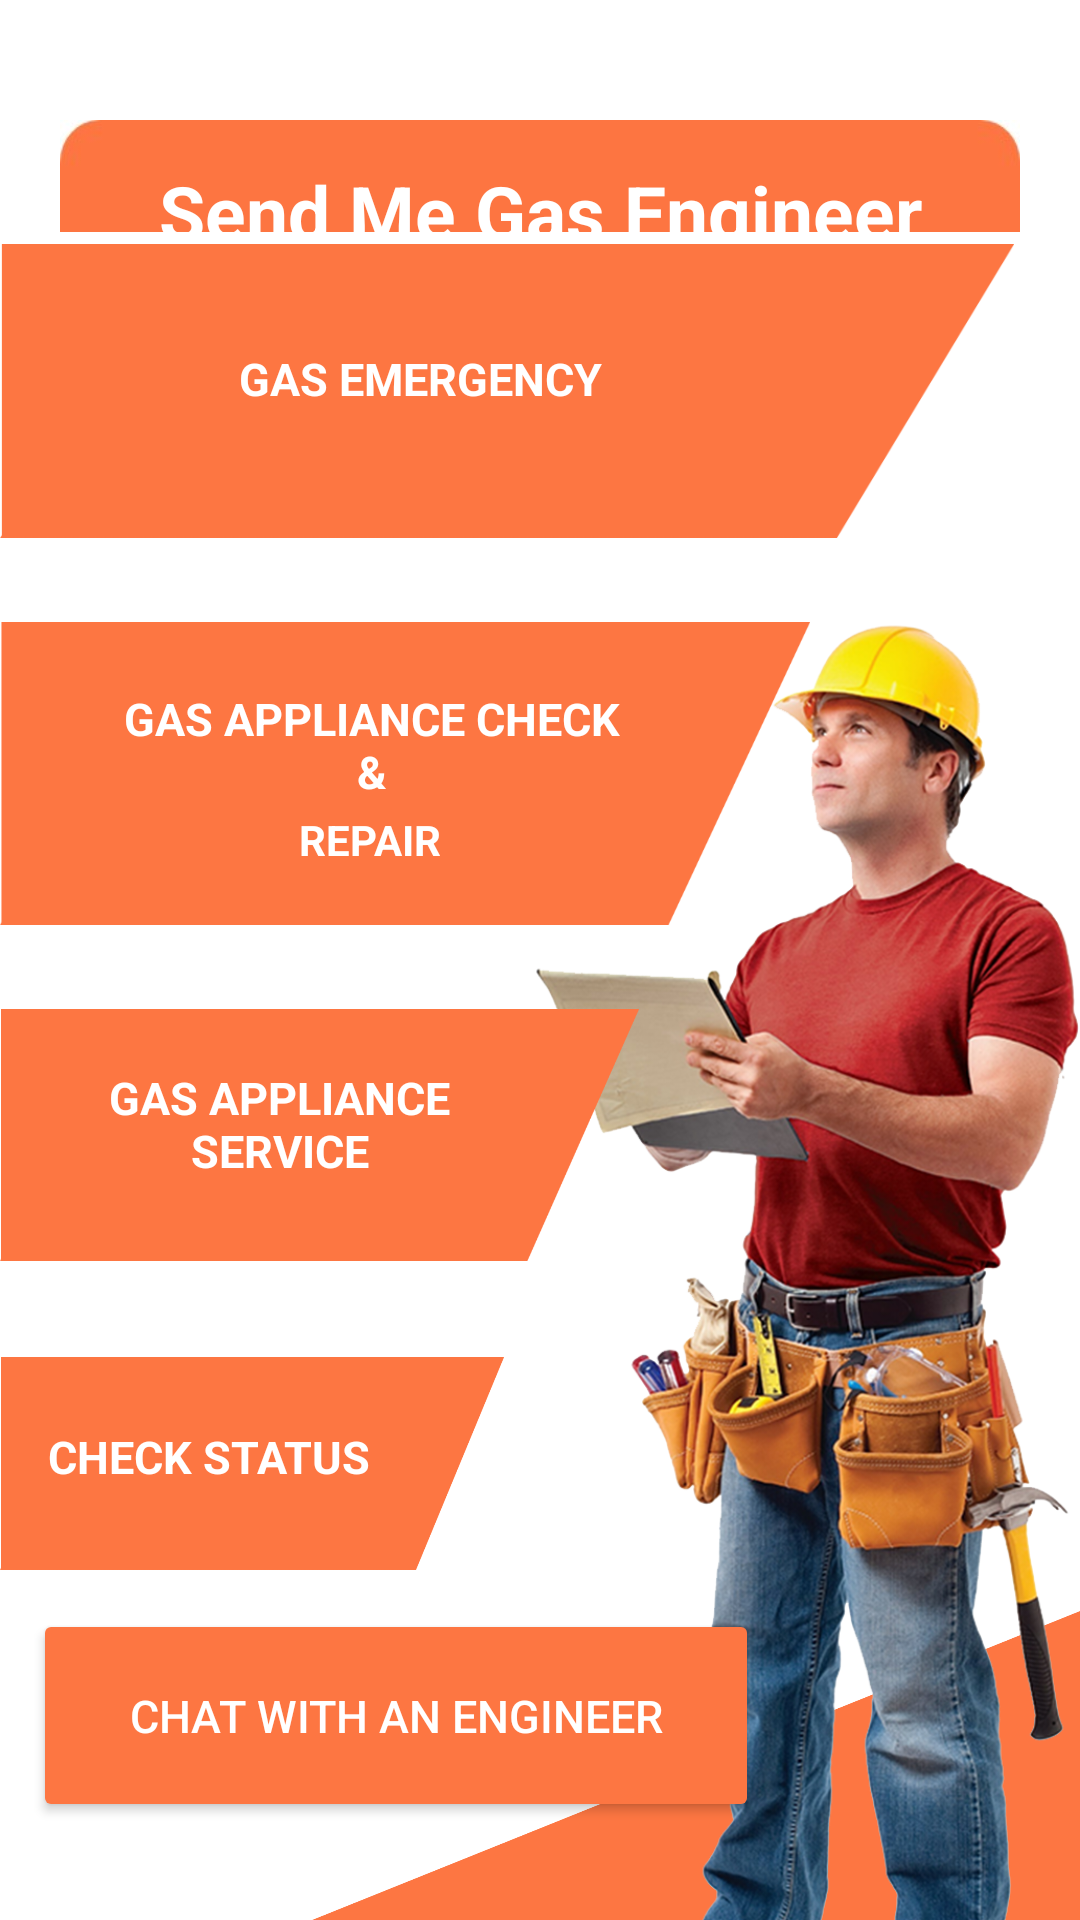

Produce the Android XML layout that renders to this screen, including the resource entries it uses.
<!-- AndroidManifest.xml: application theme Theme.SMGE -->
<!-- res/layout/activity_decision.xml -->
<?xml version="1.0" encoding="utf-8"?>
<androidx.constraintlayout.widget.ConstraintLayout
    android:layout_width="match_parent"
    android:layout_height="match_parent"
    xmlns:android="http://schemas.android.com/apk/res/android"
    xmlns:app="http://schemas.android.com/apk/res-auto"
    xmlns:tools="http://schemas.android.com/tools"
    tools:context=".Decision_Activity"
    android:background="@color/white">

    <TextView
        android:id="@+id/textView3"
        android:layout_width="match_parent"
        android:layout_height="61dp"
        android:layout_marginLeft="20dp"
        android:layout_marginTop="40dp"
        android:layout_marginRight="20dp"
        android:background="@drawable/heading"
        android:gravity="center"
        android:text="Send Me Gas Engineer"
        android:textAlignment="center"
        android:textColor="@color/white"
        android:textSize="25sp"
        android:textStyle="bold"
        app:layout_constraintEnd_toEndOf="parent"
        app:layout_constraintStart_toStartOf="parent"
        app:layout_constraintTop_toTopOf="parent" />


    <TextView
        android:id="@+id/textView4"
        android:layout_width="match_parent"
        android:layout_height="595dp"
        android:background="@color/white"
        app:layout_constraintBottom_toBottomOf="parent"
        app:layout_constraintEnd_toEndOf="parent"
        app:layout_constraintHorizontal_bias="0.0"
        app:layout_constraintStart_toStartOf="parent"
        app:layout_constraintTop_toBottomOf="@+id/textView3"
        app:layout_constraintVertical_bias="0.428">

    </TextView>

    <TextView
        android:layout_width="256dp"
        android:layout_height="103dp"
        android:background="@drawable/orange_back"
        app:layout_constraintBottom_toBottomOf="parent"
        app:layout_constraintEnd_toEndOf="@+id/textView4"
        app:layout_constraintHorizontal_bias="1.0"
        app:layout_constraintStart_toStartOf="parent"
        app:layout_constraintTop_toTopOf="@+id/textView4"
        app:layout_constraintVertical_bias="1.0">

    </TextView>

    <TextView
        android:layout_width="192dp"
        android:layout_height="437dp"
        android:background="@drawable/eng"
        app:layout_constraintBottom_toBottomOf="parent"
        app:layout_constraintEnd_toEndOf="parent"
        app:layout_constraintHorizontal_bias="1.0"
        app:layout_constraintStart_toStartOf="parent"
        app:layout_constraintTop_toTopOf="parent"
        app:layout_constraintVertical_bias="1.0" />

    <ImageButton
        android:id="@+id/imgbtn1"
        android:layout_width="338dp"
        android:layout_height="98dp"
        android:layout_marginTop="4dp"
        android:background="@drawable/button"
        android:backgroundTint="@color/orange"
        android:clickable="true"
        android:text="Send Me Gas Engineer"
        app:layout_constraintEnd_toEndOf="@+id/textView4"
        app:layout_constraintHorizontal_bias="0.0"
        app:layout_constraintStart_toStartOf="parent"
        app:layout_constraintTop_toTopOf="@+id/textView4" />

    <TextView
        android:id="@+id/tx1"
        android:layout_width="176dp"
        android:layout_height="40dp"
        android:gravity="center"
        android:text="GAS EMERGENCY"
        android:textAlignment="center"
        android:textColor="@color/white"
        android:textSize="15sp"
        android:textStyle="bold"
        app:layout_constraintBottom_toBottomOf="@id/imgbtn1"
        app:layout_constraintEnd_toEndOf="@id/imgbtn1"
        app:layout_constraintHorizontal_bias="0.32"
        app:layout_constraintStart_toStartOf="@id/imgbtn1"
        app:layout_constraintTop_toTopOf="@id/imgbtn1"
        app:layout_constraintVertical_bias="0.431" />

    <ImageButton
        android:id="@+id/imgbtn2"
        android:layout_width="270dp"
        android:layout_height="101dp"
        android:layout_marginTop="28dp"
        android:background="@drawable/button"
        android:backgroundTint="@color/orange"
        android:clickable="true"
        android:text="Send Me Gas Engineer"
        app:layout_constraintEnd_toEndOf="@+id/textView4"
        app:layout_constraintHorizontal_bias="0.0"
        app:layout_constraintStart_toStartOf="parent"
        app:layout_constraintTop_toBottomOf="@+id/imgbtn1" />


    <TextView
        android:id="@+id/tx2"
        android:layout_width="178dp"
        android:layout_height="60dp"
        android:gravity="center"
        android:text="GAS APPLIANCE CHECK &amp;"
        android:textAlignment="center"
        android:textColor="@color/white"
        android:textSize="15sp"
        android:textStyle="bold"
        app:layout_constraintBottom_toBottomOf="@id/imgbtn2"
        app:layout_constraintEnd_toEndOf="@id/imgbtn2"
        app:layout_constraintHorizontal_bias="0.38"
        app:layout_constraintStart_toStartOf="@id/imgbtn2"
        app:layout_constraintTop_toTopOf="@id/imgbtn2"
        app:layout_constraintVertical_bias="0.268" />

    <TextView
        android:id="@+id/txt2"
        android:layout_width="142dp"
        android:layout_height="27dp"
        android:gravity="center"
        android:text="REPAIR"
        android:textAlignment="center"
        android:textColor="@color/white"
        android:textSize="14sp"
        android:textStyle="bold"
        app:layout_constraintBottom_toBottomOf="@id/imgbtn2"
        app:layout_constraintEnd_toEndOf="@id/imgbtn2"
        app:layout_constraintHorizontal_bias="0.406"
        app:layout_constraintStart_toStartOf="@id/imgbtn2"
        app:layout_constraintTop_toTopOf="@id/imgbtn2"
        app:layout_constraintVertical_bias="0.797" />

    <ImageButton
        android:id="@+id/imgbtn3"
        android:layout_width="213dp"
        android:layout_height="84dp"
        android:layout_marginTop="28dp"
        android:background="@drawable/button"
        android:backgroundTint="@color/orange"
        android:clickable="true"
        android:text="Send Me Gas Engineer"
        app:layout_constraintEnd_toEndOf="@+id/textView4"
        app:layout_constraintHorizontal_bias="0.0"
        app:layout_constraintStart_toStartOf="parent"
        app:layout_constraintTop_toBottomOf="@+id/imgbtn2" />

    <TextView
        android:id="@+id/tx3"
        android:layout_width="154dp"
        android:layout_height="63dp"
        android:gravity="center"
        android:text="GAS APPLIANCE SERVICE"
        android:textAlignment="center"
        android:textColor="@color/white"
        android:textSize="15sp"
        android:textStyle="bold"
        app:layout_constraintBottom_toBottomOf="@id/imgbtn3"
        app:layout_constraintEnd_toEndOf="@id/imgbtn3"
        app:layout_constraintHorizontal_bias="0.271"
        app:layout_constraintStart_toStartOf="@id/imgbtn3"
        app:layout_constraintTop_toTopOf="@id/imgbtn3"
        app:layout_constraintVertical_bias="0.333" />

    <ImageButton
        android:id="@+id/imgbtn4"
        android:layout_width="168dp"
        android:layout_height="71dp"
        android:layout_marginTop="32dp"
        android:background="@drawable/button"
        android:backgroundTint="@color/orange"
        android:clickable="true"
        android:text="Send Me Gas Engineer"
        app:layout_constraintEnd_toEndOf="@+id/textView4"
        app:layout_constraintHorizontal_bias="0.0"
        app:layout_constraintStart_toStartOf="parent"
        app:layout_constraintTop_toBottomOf="@+id/imgbtn3" />


    <Button
        android:id="@+id/imgbtn5"
        android:layout_width="242dp"
        android:layout_height="71dp"
        android:layout_marginBottom="20dp"
        android:backgroundTint="@color/orange"
        android:text="chat with an engineer"
        android:textColor="@color/white"
        android:textSize="15dp"
        app:cornerRadius="30dp"
        app:layout_constraintBottom_toBottomOf="parent"
        app:layout_constraintEnd_toEndOf="parent"
        app:layout_constraintHorizontal_bias="0.094"
        app:layout_constraintStart_toStartOf="parent"
        app:layout_constraintTop_toBottomOf="@+id/imgbtn4"
        app:layout_constraintVertical_bias="0.506" />

    <TextView
        android:id="@+id/tx5"
        android:layout_width="139dp"
        android:layout_height="31dp"
        android:gravity="center"
        android:text="CHECK STATUS"
        android:textAlignment="center"
        android:textColor="@color/white"
        android:textSize="15sp"
        android:textStyle="bold"
        app:layout_constraintBottom_toBottomOf="@id/imgbtn4"
        app:layout_constraintEnd_toEndOf="@id/imgbtn4"
        app:layout_constraintHorizontal_bias="0.0"
        app:layout_constraintStart_toStartOf="@id/imgbtn4"
        app:layout_constraintTop_toTopOf="@id/imgbtn4"
        app:layout_constraintVertical_bias="0.441" />


</androidx.constraintlayout.widget.ConstraintLayout>
<!-- resources referenced by this layout -->
<resources>
  <color name="orange">#FD7642</color>
  <color name="white">#FFFFFF</color>
  <!-- drawable button: png bitmap (drawable, 2893 bytes) -->
  <!-- drawable eng: png bitmap (drawable, 714384 bytes) -->
  <!-- drawable heading: jpg bitmap (drawable, 3286 bytes) -->
  <!-- drawable orange_back: png bitmap (drawable, 16023 bytes) -->
  <style name="Theme.SMGE" parent="Theme.MaterialComponents.DayNight.NoActionBar">
          
          <item name="colorPrimary">@color/orange</item>
          <item name="colorPrimaryVariant">@color/purple_700</item>
          <item name="colorOnPrimary">@color/orange</item>
          
          <item name="colorSecondary">@color/orange</item>
          <item name="colorSecondaryVariant">@color/orange</item>
          <item name="colorOnSecondary">@color/orange</item>
          
          <item name="android:statusBarColor">@color/orange</item>
          
      </style>
  <color name="purple_700">#FF3700B3</color>
</resources>
